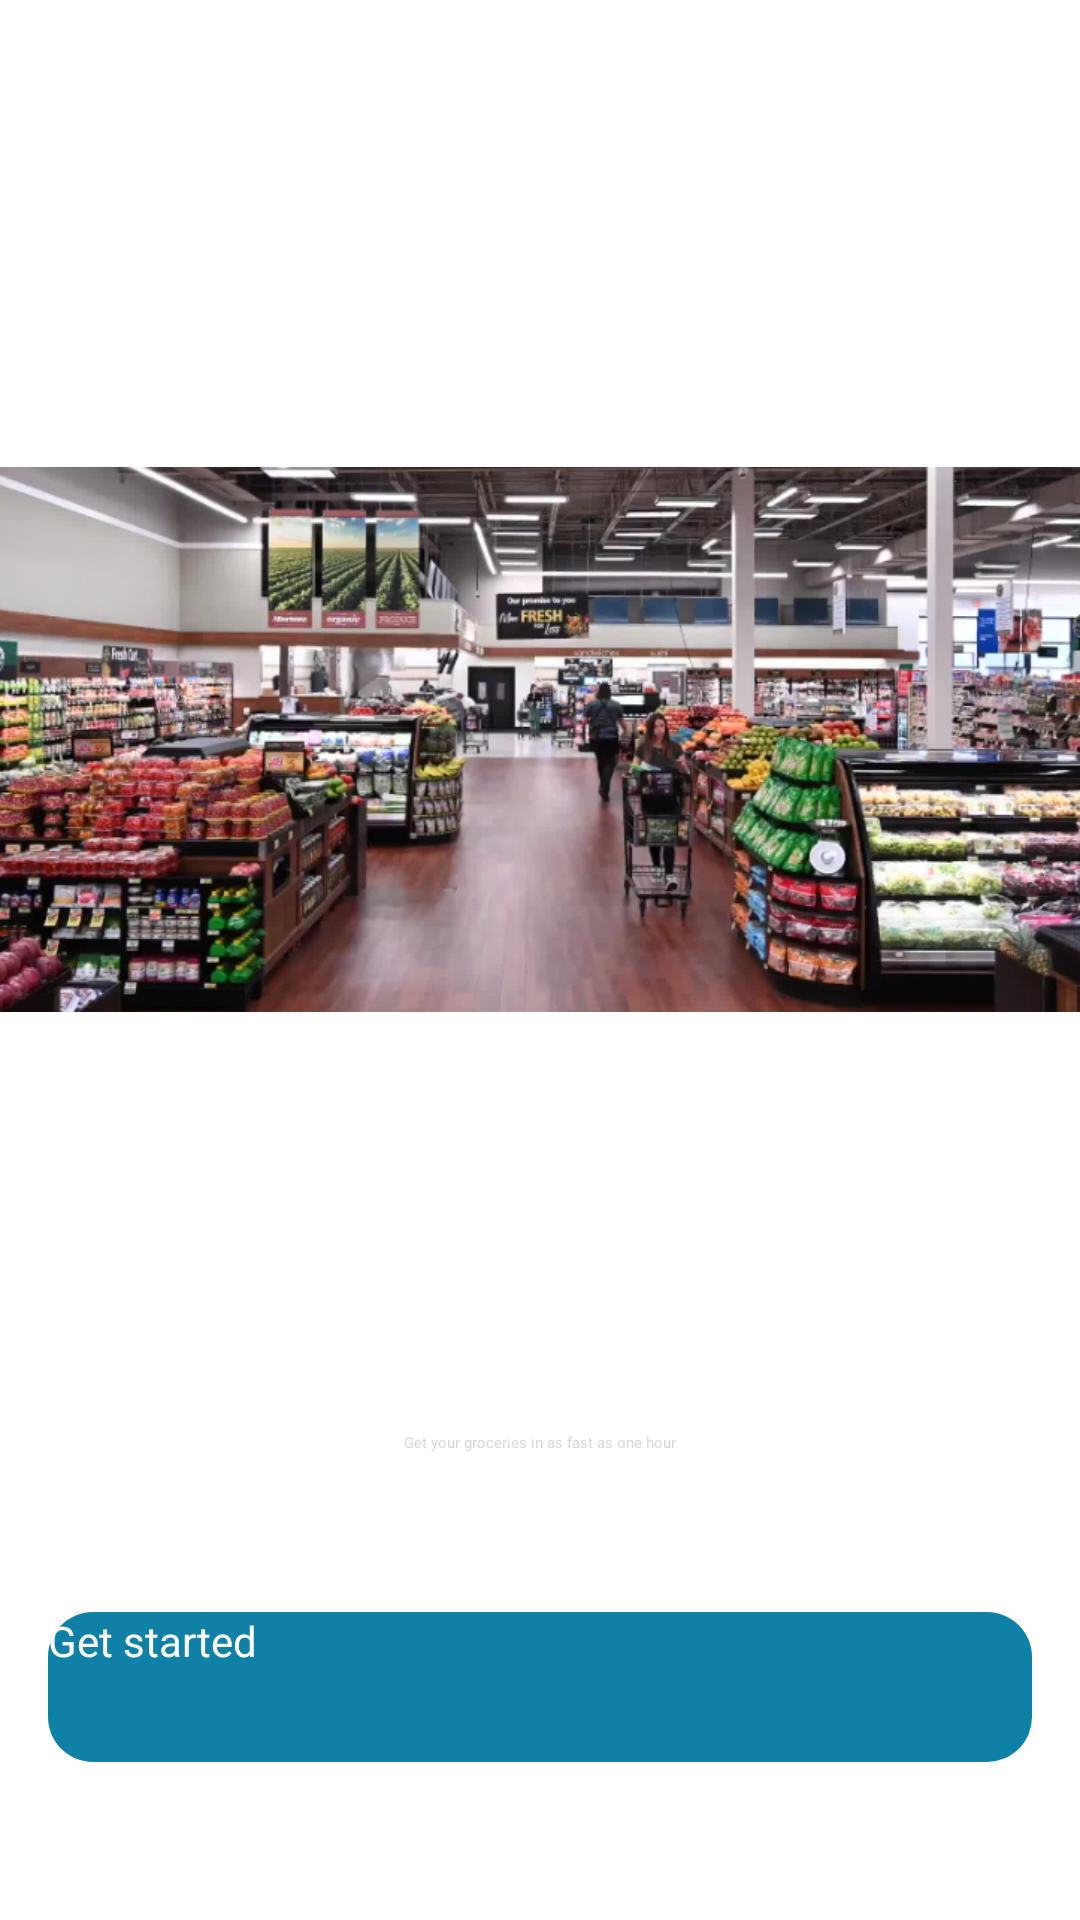

Android layout source for this screen:
<!-- AndroidManifest.xml: application theme Theme.App.Starting -->
<!-- res/layout/fragment_welcome.xml -->
<?xml version="1.0" encoding="utf-8"?>
<androidx.constraintlayout.widget.ConstraintLayout xmlns:android="http://schemas.android.com/apk/res/android"
    xmlns:tools="http://schemas.android.com/tools"
    android:layout_width="match_parent"
    android:layout_height="match_parent"
    xmlns:app="http://schemas.android.com/apk/res-auto"
    tools:context=".ui.fragments.WelcomeFragment">

    <androidx.constraintlayout.widget.Guideline
        android:id="@+id/guideline2"
        android:layout_width="wrap_content"
        android:layout_height="wrap_content"
        android:orientation="horizontal"
        app:layout_constraintGuide_percent=".1" />

    <ImageView
        android:id="@+id/imageView"
        android:layout_width="wrap_content"
        android:layout_height="wrap_content"
        android:src="@drawable/welcome"
        app:layout_constraintEnd_toEndOf="parent"
        app:layout_constraintStart_toStartOf="parent"
        app:layout_constraintTop_toTopOf="@+id/guideline2" />

    <TextView
        android:id="@+id/textView"
        android:layout_width="wrap_content"
        android:layout_height="wrap_content"
        android:gravity="center"
        android:text="Welcome to our store"
        android:textColor="@color/white"
        android:textSize="30sp"
        app:layout_constraintEnd_toEndOf="parent"
        app:layout_constraintStart_toStartOf="parent"
        app:layout_constraintTop_toBottomOf="@+id/imageView" />

    <TextView
        android:id="@+id/textView2"
        android:layout_width="wrap_content"
        android:layout_height="wrap_content"
        android:layout_marginTop="8sp"
        android:text="Get your groceries in as fast as one hour"
        android:textColor="@color/offWhite"
        app:layout_constraintEnd_toEndOf="parent"
        app:layout_constraintStart_toStartOf="parent"
        app:layout_constraintTop_toBottomOf="@+id/textView" />

    <androidx.appcompat.widget.AppCompatButton
        android:id="@+id/getStarted_btn"
        android:layout_width="0dp"
        android:layout_height="50sp"
        android:layout_marginStart="16sp"
        android:layout_marginEnd="16sp"
        android:background="@drawable/button_style"
        android:foreground="?android:attr/selectableItemBackground"
        android:text="Get started"
        android:textColor="@color/white"
        android:textSize="14sp"
        app:layout_constraintBottom_toBottomOf="parent"
        app:layout_constraintEnd_toEndOf="parent"
        app:layout_constraintStart_toStartOf="parent"
        app:layout_constraintTop_toBottomOf="@+id/textView2" />

</androidx.constraintlayout.widget.ConstraintLayout>
<!-- resources referenced by this layout -->
<resources>
  <color name="offWhite">#BACFCACA</color>
  <color name="white">#FFFFFFFF</color>
  <!-- drawable button_style (drawable) -->
  <?xml version="1.0" encoding="utf-8"?>
  <ripple xmlns:android="http://schemas.android.com/apk/res/android"
      xmlns:tools="http://schemas.android.com/tools"
      android:color="@color/grey"
      tools:targetApi="lollipop">
      <item android:id="@android:id/mask">
          <shape android:shape="rectangle">
              <solid android:color="@color/grey" />
          </shape>
      </item>
      <item
          android:id="@android:id/background">
          <shape android:shape="rectangle">
              <corners android:radius="15sp" />
              <solid android:color="@color/blue" />
          </shape>
      </item>
  </ripple>
  <!-- drawable welcome: png bitmap (drawable, 552320 bytes) -->
  <style name="Theme.App.Starting" parent="Theme.SplashScreen">
          
          <item name="windowSplashScreenAnimatedIcon">@drawable/splash_screen</item>
          
          <item name="windowSplashScreenBackground">@color/blue</item>
          
          <item name="postSplashScreenTheme">@style/Base.Theme.Eshop</item>
      </style>
  <color name="grey">#F2F3F2</color>
  <color name="blue">#1081a6</color>
  <style name="Base.Theme.Eshop" parent="Theme.AppCompat.Light.NoActionBar">
          
          <item name="colorPrimary">@color/blue</item>
          <item name="colorPrimaryVariant">@color/blue</item>
          <item name="colorOnPrimary">@color/white</item>
          
          <item name="colorSecondary">@color/blue</item>
          <item name="colorSecondaryVariant">@color/blue</item>
          <item name="colorOnSecondary">@color/black</item>
          
          <item name="android:statusBarColor">@android:color/transparent</item>
          
          <item name="android:windowDrawsSystemBarBackgrounds">true</item>
          <item name="android:windowTranslucentStatus">false</item>
          <item name="android:windowLightStatusBar">true</item>
          <item name="bottomSheetDialogTheme">@style/AppBottomSheetDialogTheme</item>
      </style>
  <color name="black">#181725</color>
  <style name="AppBottomSheetDialogTheme" parent="Theme.Design.Light.BottomSheetDialog">
          <item name="bottomSheetStyle">@style/AppModalStyle</item>
      </style>
  <style name="AppModalStyle" parent="Widget.Design.BottomSheet.Modal">
          <item name="android:background">@drawable/bottom_sheet_dialog_shape</item>
      </style>
</resources>
